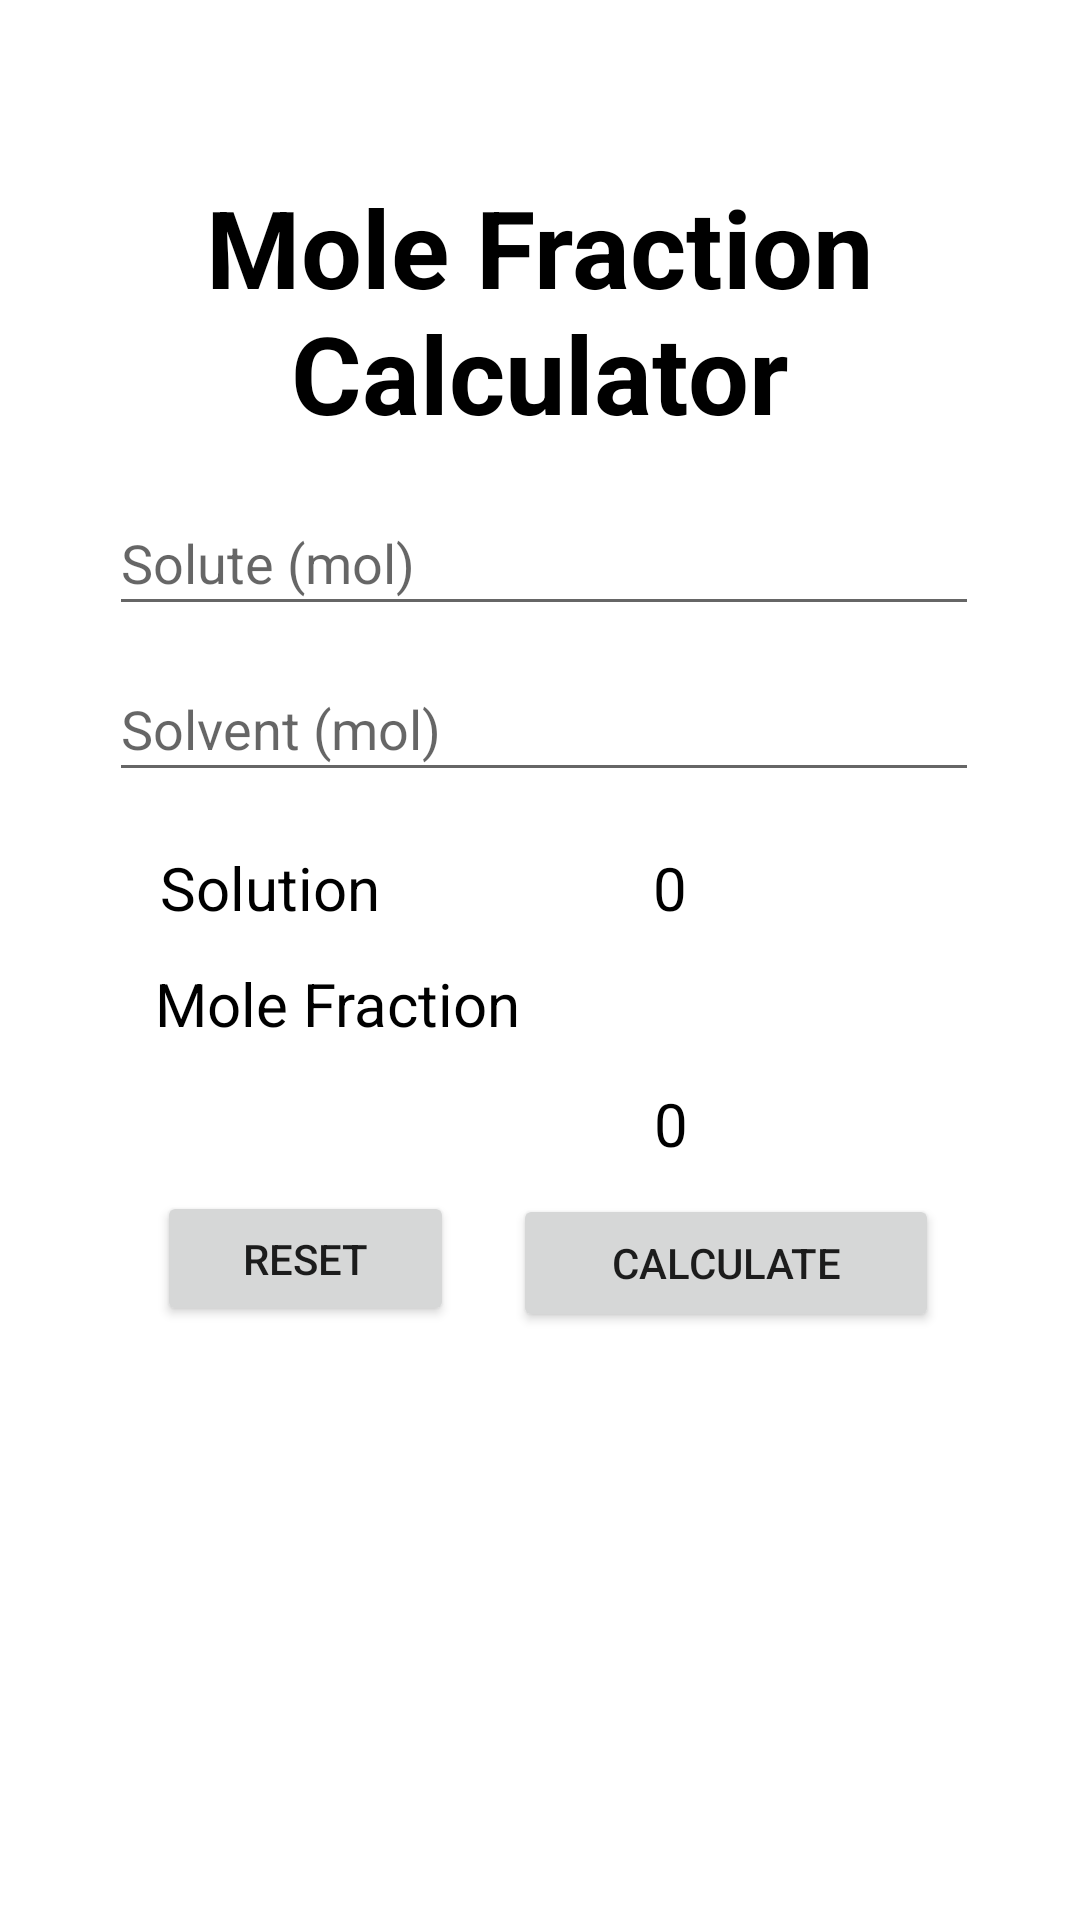

Reconstruct the res/layout file that produces this screen, plus the resources it refers to.
<!-- AndroidManifest.xml: application theme Theme.Stoichulator -->
<!-- res/layout/activity_mole_fraction.xml -->
<?xml version="1.0" encoding="utf-8"?>
<androidx.constraintlayout.widget.ConstraintLayout xmlns:android="http://schemas.android.com/apk/res/android"
    xmlns:app="http://schemas.android.com/apk/res-auto"
    xmlns:tools="http://schemas.android.com/tools"
    android:layout_width="match_parent"
    android:layout_height="match_parent"
    tools:context=".MoleFraction">

    <TextView
        android:id="@+id/textView"
        android:layout_width="296dp"
        android:layout_height="110dp"
        android:gravity="center"
        android:text="Mole Fraction Calculator"
        android:textColor="@color/black"
        android:textSize="36sp"
        android:textStyle="bold"
        app:layout_constraintBottom_toBottomOf="parent"
        app:layout_constraintEnd_toEndOf="parent"
        app:layout_constraintHorizontal_bias="0.495"
        app:layout_constraintStart_toStartOf="parent"
        app:layout_constraintTop_toTopOf="parent"
        app:layout_constraintVertical_bias="0.091" />

    <EditText
        android:id="@+id/edittext_number_1"
        android:layout_width="290dp"
        android:layout_height="45dp"
        android:layout_below="@+id/textView"
        android:hint="Solute (mol)"
        android:inputType="number"
        app:layout_constraintBottom_toBottomOf="parent"
        app:layout_constraintEnd_toEndOf="parent"
        app:layout_constraintHorizontal_bias="0.52"
        app:layout_constraintStart_toStartOf="parent"
        app:layout_constraintTop_toTopOf="parent"
        app:layout_constraintVertical_bias="0.275" />

    <EditText
        android:id="@+id/edittext_number_2"
        android:layout_width="290dp"
        android:layout_height="45dp"
        android:layout_below="@+id/edittext_number_1"
        android:hint="Solvent (mol)"
        android:inputType="number"
        app:layout_constraintBottom_toBottomOf="parent"
        app:layout_constraintEnd_toEndOf="parent"
        app:layout_constraintHorizontal_bias="0.52"
        app:layout_constraintStart_toStartOf="parent"
        app:layout_constraintTop_toTopOf="parent"
        app:layout_constraintVertical_bias="0.368" />

    <TextView
        android:id="@+id/textview_num3"
        android:layout_width="wrap_content"
        android:layout_height="wrap_content"
        android:layout_below="@+id/result"
        android:layout_centerHorizontal="true"
        android:layout_marginTop="16dp"
        android:text="0"
        android:textColor="@android:color/black"
        android:textSize="20sp"
        app:layout_constraintBottom_toBottomOf="parent"
        app:layout_constraintEnd_toEndOf="parent"
        app:layout_constraintHorizontal_bias="0.624"
        app:layout_constraintStart_toStartOf="parent"
        app:layout_constraintTop_toTopOf="parent"
        app:layout_constraintVertical_bias="0.446" />

    <TextView
        android:id="@+id/textview_solution"
        android:layout_width="wrap_content"
        android:layout_height="wrap_content"
        android:layout_below="@+id/result"
        android:layout_centerHorizontal="true"
        android:layout_marginTop="16dp"
        android:text="Solution"
        android:textColor="@android:color/black"
        android:textSize="20sp"
        app:layout_constraintBottom_toBottomOf="parent"
        app:layout_constraintEnd_toEndOf="parent"
        app:layout_constraintHorizontal_bias="0.186"
        app:layout_constraintStart_toStartOf="parent"
        app:layout_constraintTop_toTopOf="parent"
        app:layout_constraintVertical_bias="0.446" />

    <TextView
        android:id="@+id/result"
        android:layout_width="wrap_content"
        android:layout_height="wrap_content"
        android:layout_below="@+id/edittext_number_2"
        android:layout_centerHorizontal="true"
        android:layout_marginTop="16dp"
        android:text="Mole Fraction"
        android:textColor="@android:color/black"
        android:textSize="20sp"
        app:layout_constraintBottom_toBottomOf="parent"
        app:layout_constraintEnd_toEndOf="parent"
        app:layout_constraintHorizontal_bias="0.217"
        app:layout_constraintStart_toStartOf="parent"
        app:layout_constraintTop_toTopOf="parent"
        app:layout_constraintVertical_bias="0.511" />

    <Button
        android:id="@+id/button_reset"
        android:layout_width="99dp"
        android:layout_height="45dp"
        android:layout_centerHorizontal="true"
        android:layout_centerVertical="true"
        android:text="reset"
        app:layout_constraintBottom_toBottomOf="parent"
        app:layout_constraintEnd_toEndOf="parent"
        app:layout_constraintHorizontal_bias="0.201"
        app:layout_constraintStart_toStartOf="parent"
        app:layout_constraintTop_toTopOf="parent"
        app:layout_constraintVertical_bias="0.667" />

    <Button
        android:id="@+id/button_add"
        android:layout_width="142dp"
        android:layout_height="46dp"
        android:layout_centerHorizontal="true"
        android:layout_centerVertical="true"
        android:text="CALCULATE"
        app:layout_constraintBottom_toBottomOf="parent"
        app:layout_constraintEnd_toEndOf="parent"
        app:layout_constraintHorizontal_bias="0.784"
        app:layout_constraintStart_toStartOf="parent"
        app:layout_constraintTop_toTopOf="parent"
        app:layout_constraintVertical_bias="0.67" />

    <TextView
        android:id="@+id/textview_result"
        android:layout_width="wrap_content"
        android:layout_height="wrap_content"
        android:layout_below="@+id/result"
        android:layout_centerHorizontal="true"
        android:layout_marginTop="16dp"
        android:text="0"
        android:textColor="@android:color/black"
        android:textSize="20sp"
        app:layout_constraintBottom_toBottomOf="parent"
        app:layout_constraintEnd_toEndOf="parent"
        app:layout_constraintHorizontal_bias="0.625"
        app:layout_constraintStart_toStartOf="parent"
        app:layout_constraintTop_toTopOf="parent"
        app:layout_constraintVertical_bias="0.578" />

</androidx.constraintlayout.widget.ConstraintLayout>
<!-- resources referenced by this layout -->
<resources>
  <color name="black">#FF000000</color>
  <style name="Theme.Stoichulator" parent="Theme.MaterialComponents.DayNight.DarkActionBar">
          
          <item name="colorPrimary">@color/green</item>
          <item name="colorPrimaryVariant">@color/colorSecondaryDark</item>
          <item name="colorOnPrimary">@color/white</item>
          
          <item name="colorSecondary">@color/yellow</item>
          <item name="colorSecondaryVariant">@color/colorAccent</item>
          <item name="colorOnSecondary">@color/black</item>
  
          
          <item name="android:statusBarColor" tools:targetApi="l">?attr/colorPrimaryVariant</item>
          
      </style>
  <color name="green">#1C2341</color>
  <color name="colorSecondaryDark">#002f6c</color>
  <color name="white">#FFFFFFFF</color>
  <color name="yellow">#FDCC0D</color>
  <color name="colorAccent">#01579b</color>
</resources>
